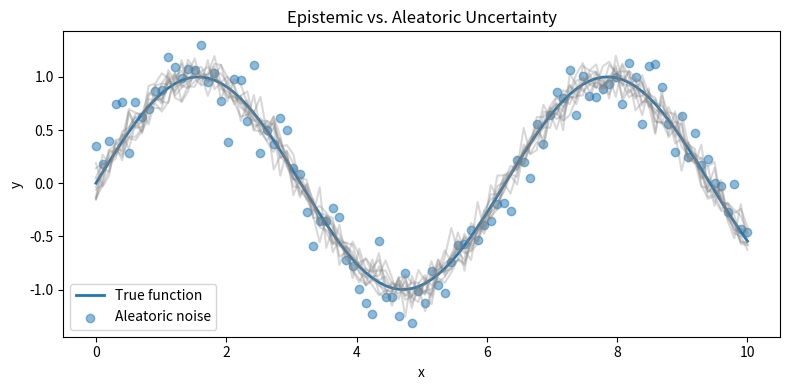

The script that saved this image:
from __future__ import annotations

import matplotlib.pyplot as plt
import numpy as np

# Random seed
rng = np.random.RandomState(0)

# Data
X = np.linspace(0, 10, 100)
y_true = np.sin(X)

# Aleatoric uncertainty (noise)
noise = rng.normal(scale=0.2, size=len(X))
y_aleatoric = y_true + noise

# Epistemic uncertainty (model variance simulation)
epistemic_samples = [y_true + rng.normal(scale=0.1, size=len(X)) for _ in range(10)]

# Plot
plt.figure(figsize=(8, 4))
plt.plot(X, y_true, label="True function", linewidth=2)
plt.scatter(X, y_aleatoric, label="Aleatoric noise", alpha=0.5)

for ys in epistemic_samples:
    plt.plot(X, ys, color="gray", alpha=0.3)

plt.legend()
plt.title("Epistemic vs. Aleatoric Uncertainty")
plt.xlabel("x")
plt.ylabel("y")
plt.tight_layout()
plt.show()